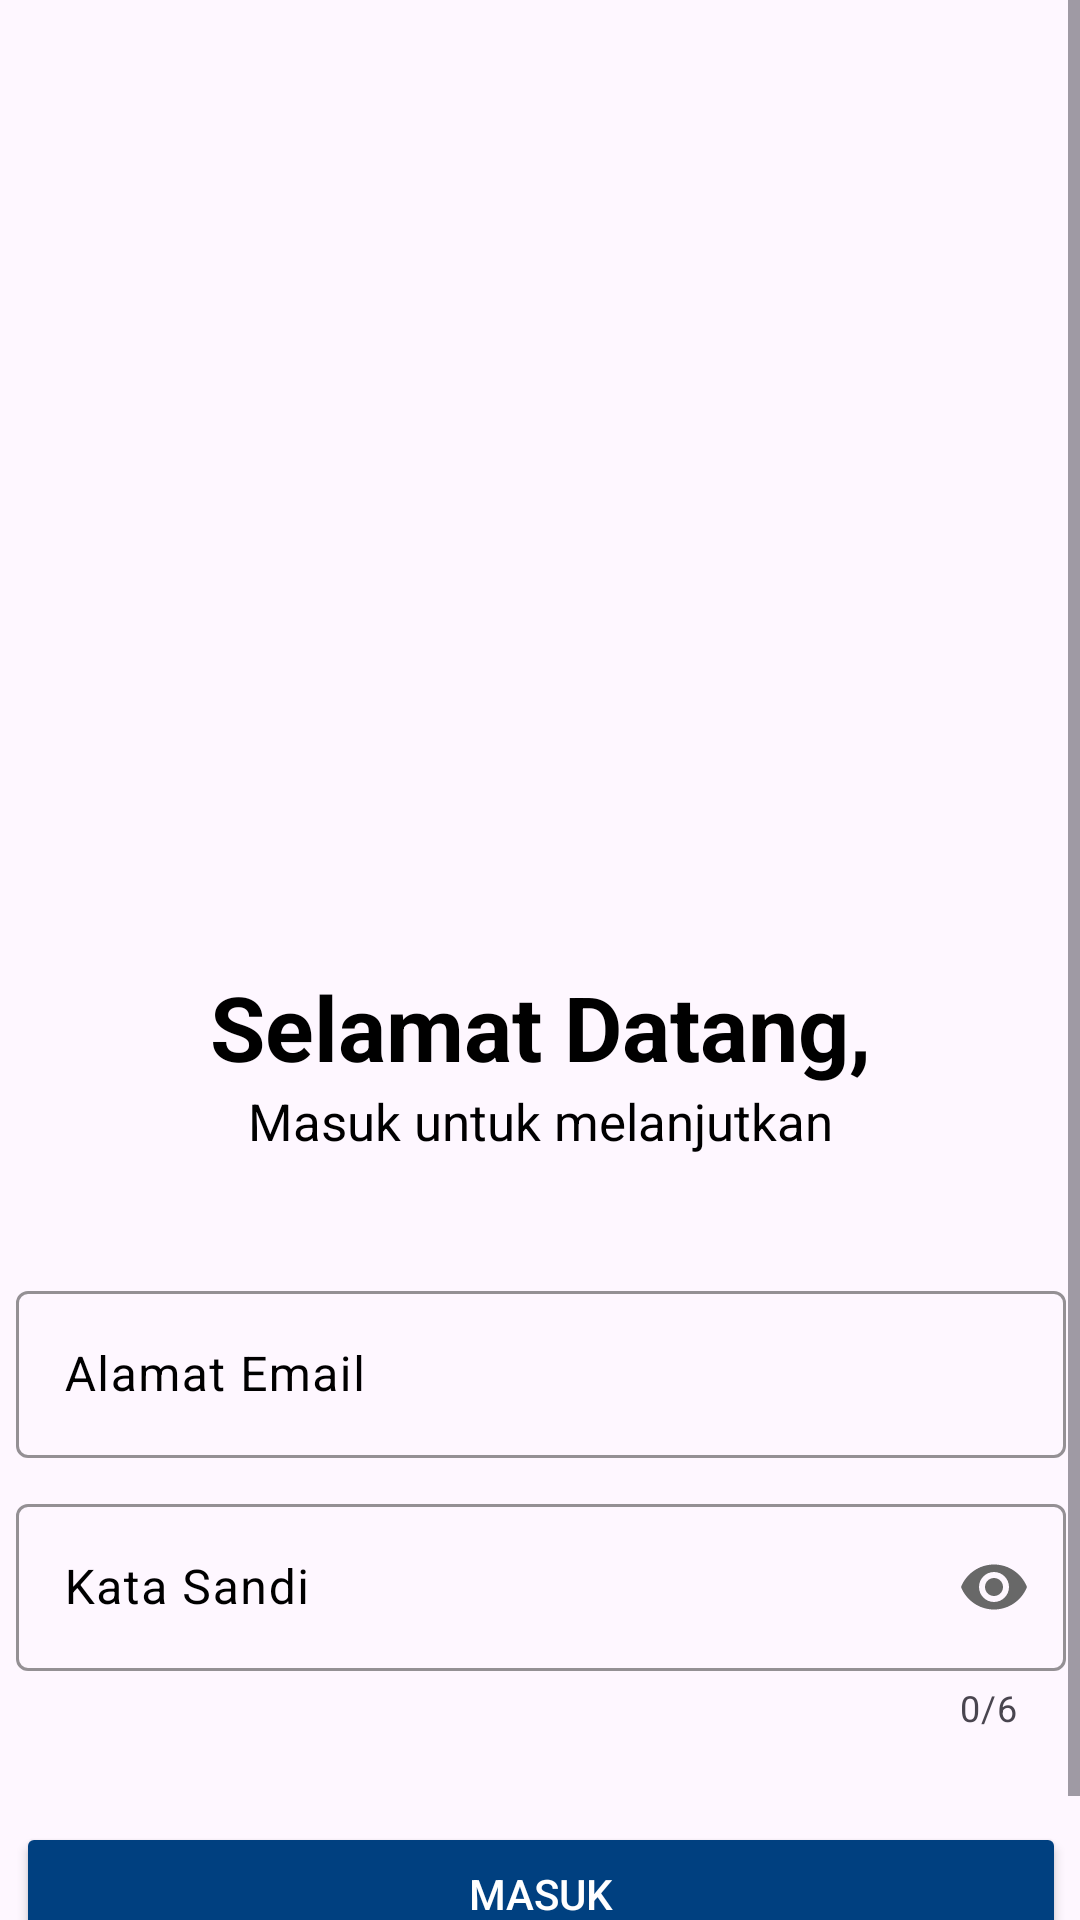

The Android layout XML behind this screen, and the referenced resources:
<!-- AndroidManifest.xml: application theme Theme.PhotoExam -->
<!-- res/layout/activity_login.xml -->
<?xml version="1.0" encoding="utf-8"?>
<ScrollView xmlns:android="http://schemas.android.com/apk/res/android"
    xmlns:app="http://schemas.android.com/apk/res-auto"
    xmlns:tools="http://schemas.android.com/tools"
    android:layout_width="match_parent"
    android:layout_height="match_parent"
    tools:context="com.capstone.PhotoExam.LoginActivity">

    <androidx.constraintlayout.widget.ConstraintLayout
        android:layout_width="match_parent"
        android:layout_height="match_parent">

        <TextView
            android:id="@+id/textView2"
            android:layout_width="wrap_content"
            android:layout_height="wrap_content"
            android:text="Selamat Datang,"
            android:textColor="@color/black"
            android:textSize="30dp"
            android:textStyle="bold"
            app:layout_constraintBottom_toBottomOf="parent"
            app:layout_constraintEnd_toEndOf="parent"
            app:layout_constraintStart_toStartOf="parent"
            app:layout_constraintTop_toTopOf="parent" />

        <TextView
            android:id="@+id/textView3"
            android:layout_width="wrap_content"
            android:layout_height="wrap_content"
            android:text="Masuk untuk melanjutkan"
            android:textColor="@color/black"
            android:textSize="17dp"
            app:layout_constraintEnd_toEndOf="@+id/textView2"
            app:layout_constraintStart_toStartOf="@+id/textView2"
            app:layout_constraintTop_toBottomOf="@+id/textView2" />

        <com.google.android.material.textfield.TextInputLayout
            android:id="@+id/layoutEmail"
            android:layout_width="350dp"
            android:layout_height="wrap_content"
            android:layout_marginTop="40dp"
            app:boxStrokeColor="@color/primary_color"
            android:textColorHint="@color/black"
            app:layout_constraintEnd_toEndOf="@+id/textView3"
            app:layout_constraintStart_toStartOf="@+id/textView3"
            app:layout_constraintTop_toBottomOf="@+id/textView3">

            <EditText
                android:id="@+id/email"
                android:layout_width="match_parent"
                android:layout_height="wrap_content"
                android:textColor="@color/black"
                android:hint="Alamat Email"
                 android:inputType="textEmailAddress"/>
        </com.google.android.material.textfield.TextInputLayout>

        <com.google.android.material.textfield.TextInputLayout
            android:id="@+id/layoutPassword"
            android:layout_width="350dp"
            android:layout_height="wrap_content"
            android:layout_marginTop="10dp"
            app:boxStrokeColor="@color/primary_color"
            android:textColorHint="@color/black"
            app:passwordToggleEnabled="true"
            app:passwordToggleTint="@color/grey"
            app:counterEnabled="true"
            app:counterMaxLength="6"
            app:layout_constraintEnd_toEndOf="@+id/layoutEmail"
            app:layout_constraintStart_toStartOf="@+id/layoutEmail"
            app:layout_constraintTop_toBottomOf="@+id/layoutEmail">

            <EditText
                android:id="@+id/password"
                android:layout_width="match_parent"
                android:layout_height="wrap_content"
                android:textColor="@color/black"
                android:hint="Kata Sandi"
                android:inputType="textPassword" />
        </com.google.android.material.textfield.TextInputLayout>

        <Button
            android:id="@+id/btn_login"
            android:layout_width="350dp"
            android:layout_height="wrap_content"
            android:layout_marginTop="30dp"
            android:backgroundTint="@color/primary_color"
            android:text="Masuk"
            android:textColor="@color/white"
            app:layout_constraintEnd_toEndOf="@+id/layoutPassword"
            app:layout_constraintStart_toStartOf="@+id/layoutPassword"
            app:layout_constraintTop_toBottomOf="@+id/layoutPassword" />

        <androidx.appcompat.widget.LinearLayoutCompat
            android:layout_width="wrap_content"
            android:layout_height="wrap_content"
            android:layout_marginTop="10dp"
            app:layout_constraintEnd_toEndOf="@+id/btn_login"
            app:layout_constraintHorizontal_bias="0.488"
            app:layout_constraintStart_toStartOf="@+id/btn_login"
            app:layout_constraintTop_toBottomOf="@+id/btn_login">

            <TextView
                android:id="@+id/textView"
                android:layout_width="wrap_content"
                android:layout_height="wrap_content"
                android:text="Apakah anda belum memiliki akun?"
                android:textColor="@color/black"
                app:layout_constraintEnd_toEndOf="@+id/btn_login"
                app:layout_constraintStart_toStartOf="@+id/btn_login"
                app:layout_constraintTop_toBottomOf="@+id/btn_login" />

            <TextView
                android:id="@+id/btn_register"
                android:layout_width="wrap_content"
                android:layout_height="wrap_content"
                android:layout_marginLeft="5dp"
                android:text="Daftar"
                android:textColor="@color/primary_color"
                android:textStyle="bold"
                android:textSize="14sp"
                app:layout_constraintBottom_toBottomOf="@+id/textView"
                app:layout_constraintEnd_toEndOf="@+id/btn_login"
                app:layout_constraintStart_toEndOf="@+id/textView"
                app:layout_constraintTop_toBottomOf="@+id/btn_login" />
        </androidx.appcompat.widget.LinearLayoutCompat>

    </androidx.constraintlayout.widget.ConstraintLayout>

</ScrollView>
<!-- resources referenced by this layout -->
<resources>
  <color name="black">#FF000000</color>
  <color name="grey">#686868</color>
  <color name="primary_color">#004080</color>
  <color name="white">#FFFFFFFF</color>
  <style name="Theme.PhotoExam" parent="Base.Theme.PhotoExam" />
  <style name="Base.Theme.PhotoExam" parent="Theme.Material3.DayNight.NoActionBar">
          
          
          <item name="colorPrimary">@color/primary_color</item>
      </style>
</resources>
